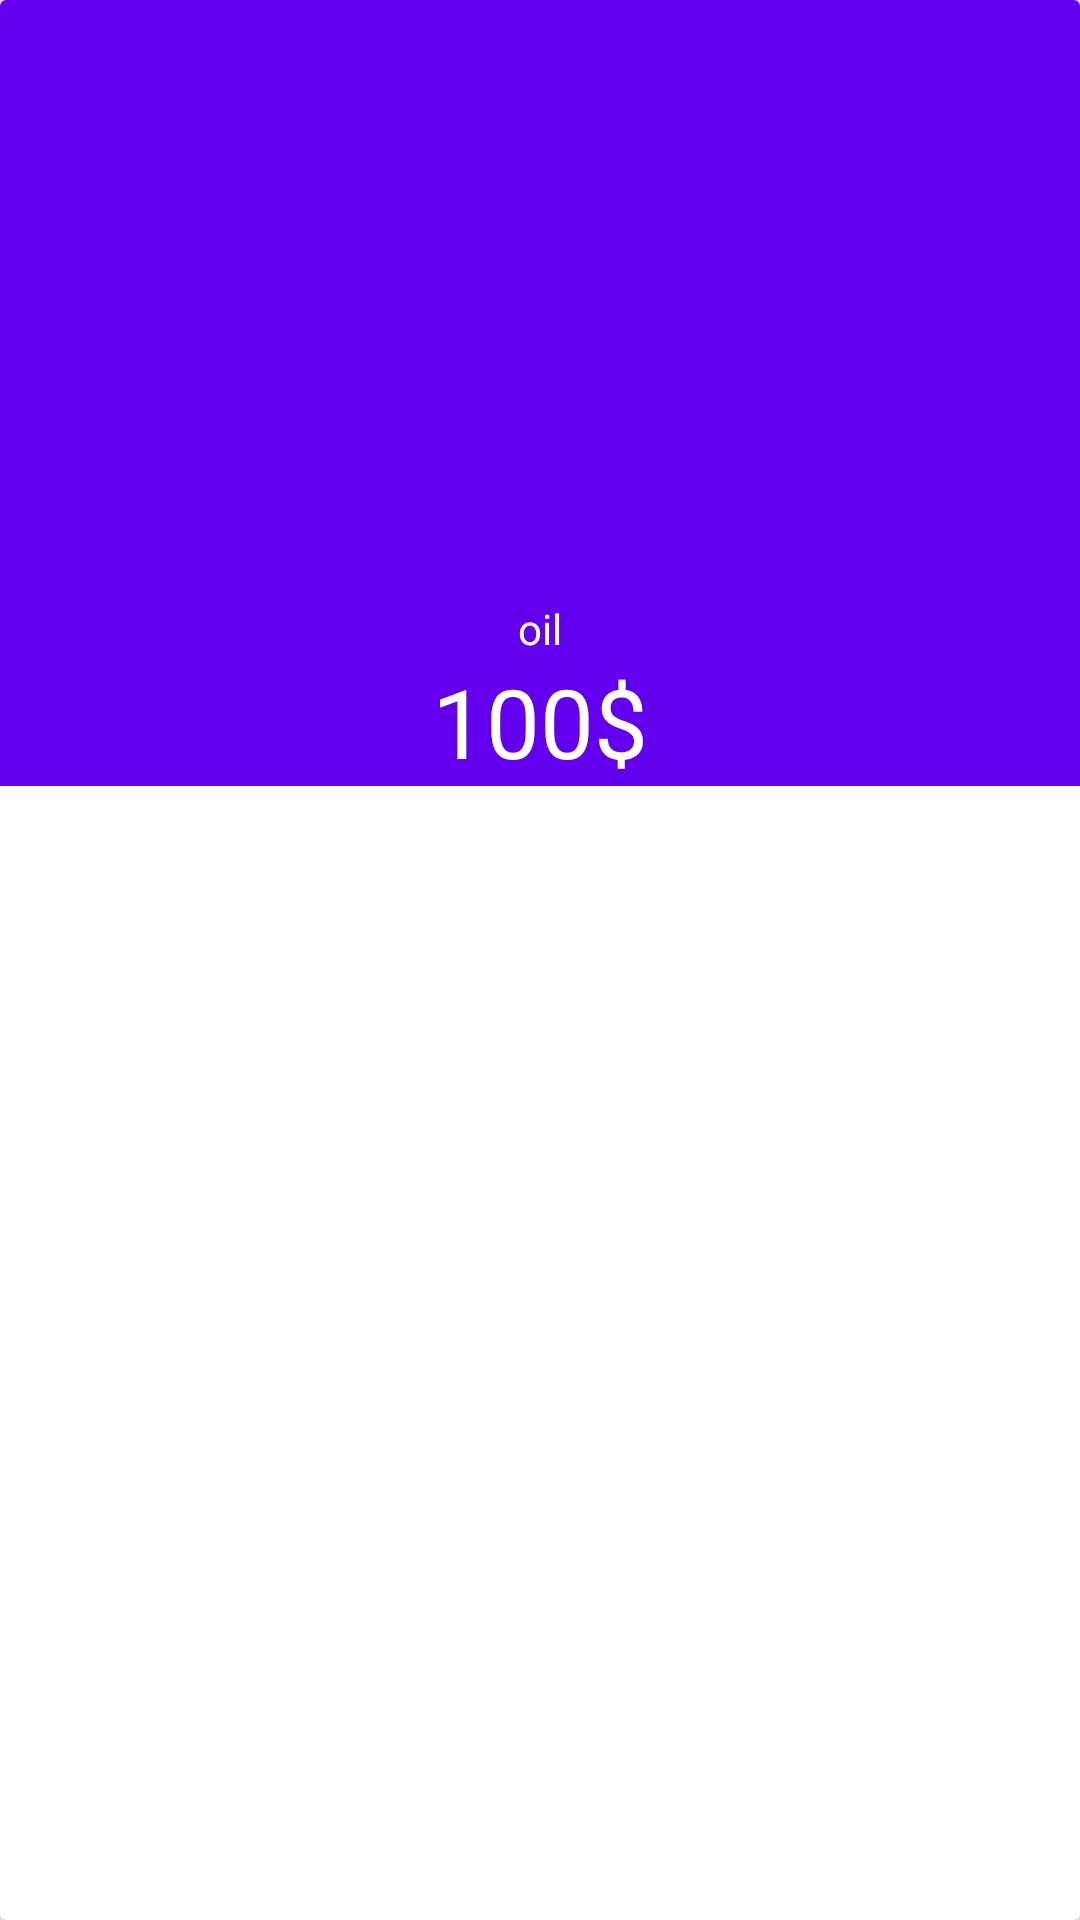

The Android layout XML behind this screen, and the referenced resources:
<!-- AndroidManifest.xml: application theme Theme.OilAndGas -->
<!-- res/layout/card_main.xml -->
<?xml version="1.0" encoding="utf-8"?>
<androidx.cardview.widget.CardView
    xmlns:android="http://schemas.android.com/apk/res/android"
    xmlns:app="http://schemas.android.com/apk/res-auto"
    android:layout_width="match_parent"
    android:layout_height="wrap_content"
    android:layout_gravity="center"
    android:layout_margin="10dp"
    >

    <LinearLayout
        android:layout_width="match_parent"
        android:layout_height="wrap_content"
        android:background="@color/design_default_color_primary"
        android:orientation="vertical">

        <ImageView
            android:layout_width="match_parent"
            android:id="@+id/product_image"
            android:layout_height="200dp"
            android:layout_gravity="center"
            android:contentDescription="someInfo"
            android:src="@mipmap/ic_launcher"
            android:scaleType="fitXY" />

        <TextView
            android:id="@+id/product_name"
            android:layout_width="match_parent"
            android:layout_height="wrap_content"
            android:text="oil"
            android:textColor="@color/white"
            android:textAlignment="center" />


        <TextView
            android:id="@+id/product_price"
            android:layout_width="match_parent"
            android:layout_height="wrap_content"
            android:text="100$"
            android:textSize="32dp"
            android:textColor="@color/white"
            android:textAlignment="center" />

    </LinearLayout>

</androidx.cardview.widget.CardView>
<!-- resources referenced by this layout -->
<resources>
  <style name="Theme.OilAndGas" parent="Theme.MaterialComponents.DayNight.DarkActionBar">
          
          <item name="colorPrimary">@color/purple_500</item>
          <item name="colorPrimaryVariant">@color/purple_700</item>
          <item name="colorOnPrimary">@color/white</item>
          
          <item name="colorSecondary">@color/teal_200</item>
          <item name="colorSecondaryVariant">@color/teal_700</item>
          <item name="colorOnSecondary">@color/black</item>
          
          <item name="android:statusBarColor">?attr/colorPrimaryVariant</item>
          
      </style>
  <!-- not gathered from this repository: default colours our renderer supplied (Android Studio template values) -->
  <color name="purple_500">#FF6200EE</color>
  <color name="purple_700">#FF3700B3</color>
  <color name="teal_200">#FF03DAC5</color>
  <color name="teal_700">#FF018786</color>
  <color name="black">#FF000000</color>
  <color name="white">#FFFFFFFF</color>
</resources>
